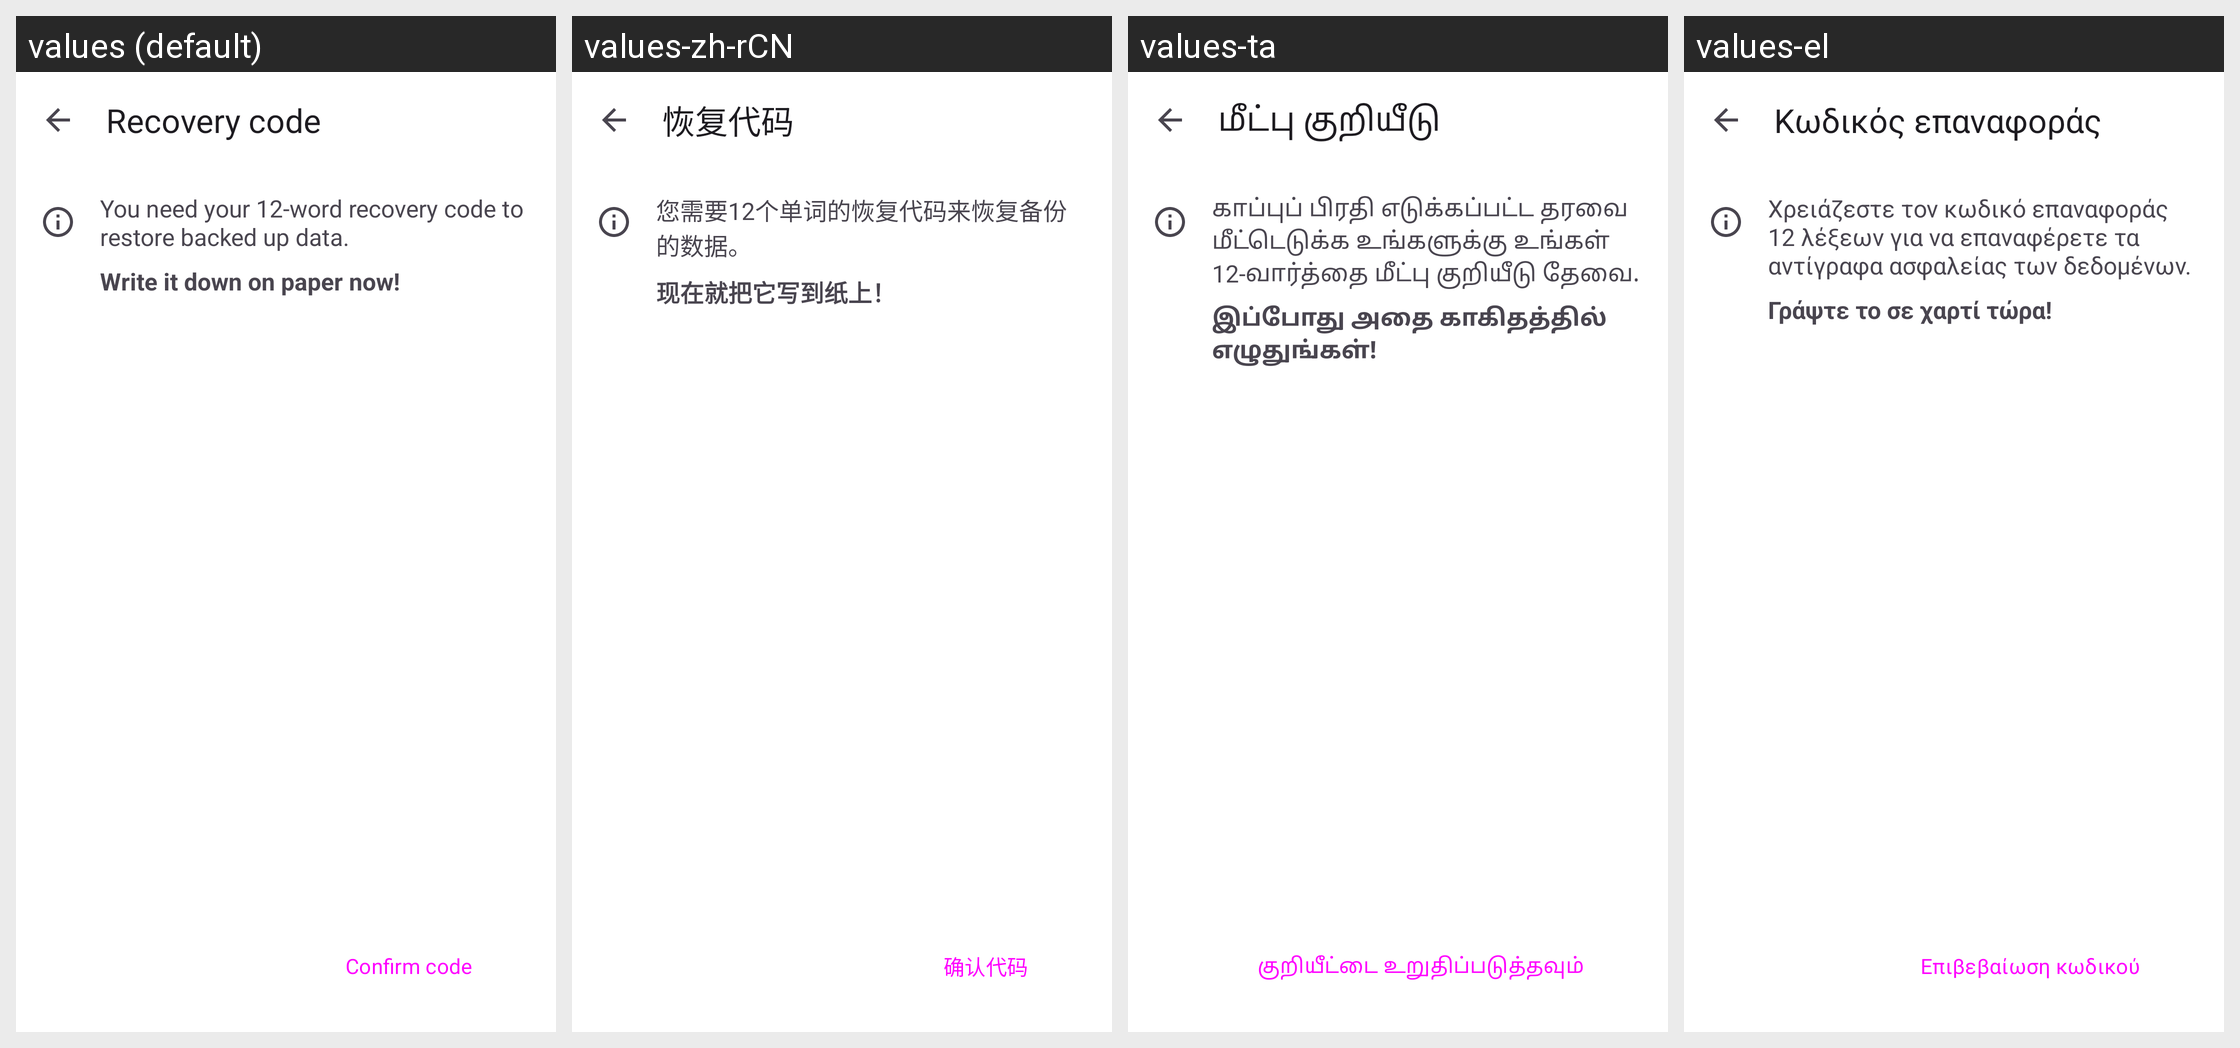

Strings drawn on this Android screen and how each of the app's shown locales translates them:
Android screen res/layout/fragment_recovery_code_output.xml rendered under 4 locales, left to right: values (default), values-zh-rCN, values-ta, values-el. Device: Nexus 5 (rendered at 1080×1920; each locale shown at half size, 540×960, under a caption strip naming it); theme AppTheme.
Other locales in the repository, not shown: values-ar, values-bn, values-ca, values-cs, values-de, values-en-rAU, values-en-rGB, values-es, values-es-rUS, values-et, values-fi, values-fr, values-fr-rCA, values-gl, values-he, values-hr, values-hu, values-id, values-in, values-is, values-it, values-iw, values-ja, values-ko, values-lo, values-lt, values-ml, values-my, values-nb-rNO, values-nl, values-pl, values-pt, values-pt-rBR, values-pt-rPT, values-ro, values-ru, values-sk, values-sv, values-te, values-tr, values-ug, values-uk, values-vi, values-zh-rTW.
Strings drawn on this screen, with the default value and each locale's value (text and hints the layout hard-codes, and strings that could not be matched under every locale, appear in the picture but are not listed):

recovery_code_title
  values: Recovery code
  values-zh-rCN: 恢复代码
  values-ta: மீட்பு குறியீடு
  values-el: Κωδικός επαναφοράς

recovery_code_12_word_intro
  values: You need your 12-word recovery code to restore backed up data.
  values-zh-rCN: 您需要12个单词的恢复代码来恢复备份的数据。
  values-ta: காப்புப் பிரதி எடுக்கப்பட்ட தரவை மீட்டெடுக்க உங்களுக்கு உங்கள் 12-வார்த்தை மீட்பு குறியீடு தேவை.
  values-el: Χρειάζεστε τον κωδικό επαναφοράς 12 λέξεων για να επαναφέρετε τα αντίγραφα ασφαλείας των δεδομένων.

recovery_code_write_it_down
  values: Write it down on paper now!
  values-zh-rCN: 现在就把它写到纸上！
  values-ta: இப்போது அதை காகிதத்தில் எழுதுங்கள்!
  values-el: Γράψτε το σε χαρτί τώρα!

recovery_code_confirm_button
  values: Confirm code
  values-zh-rCN: 确认代码
  values-ta: குறியீட்டை உறுதிப்படுத்தவும்
  values-el: Επιβεβαίωση κωδικού
